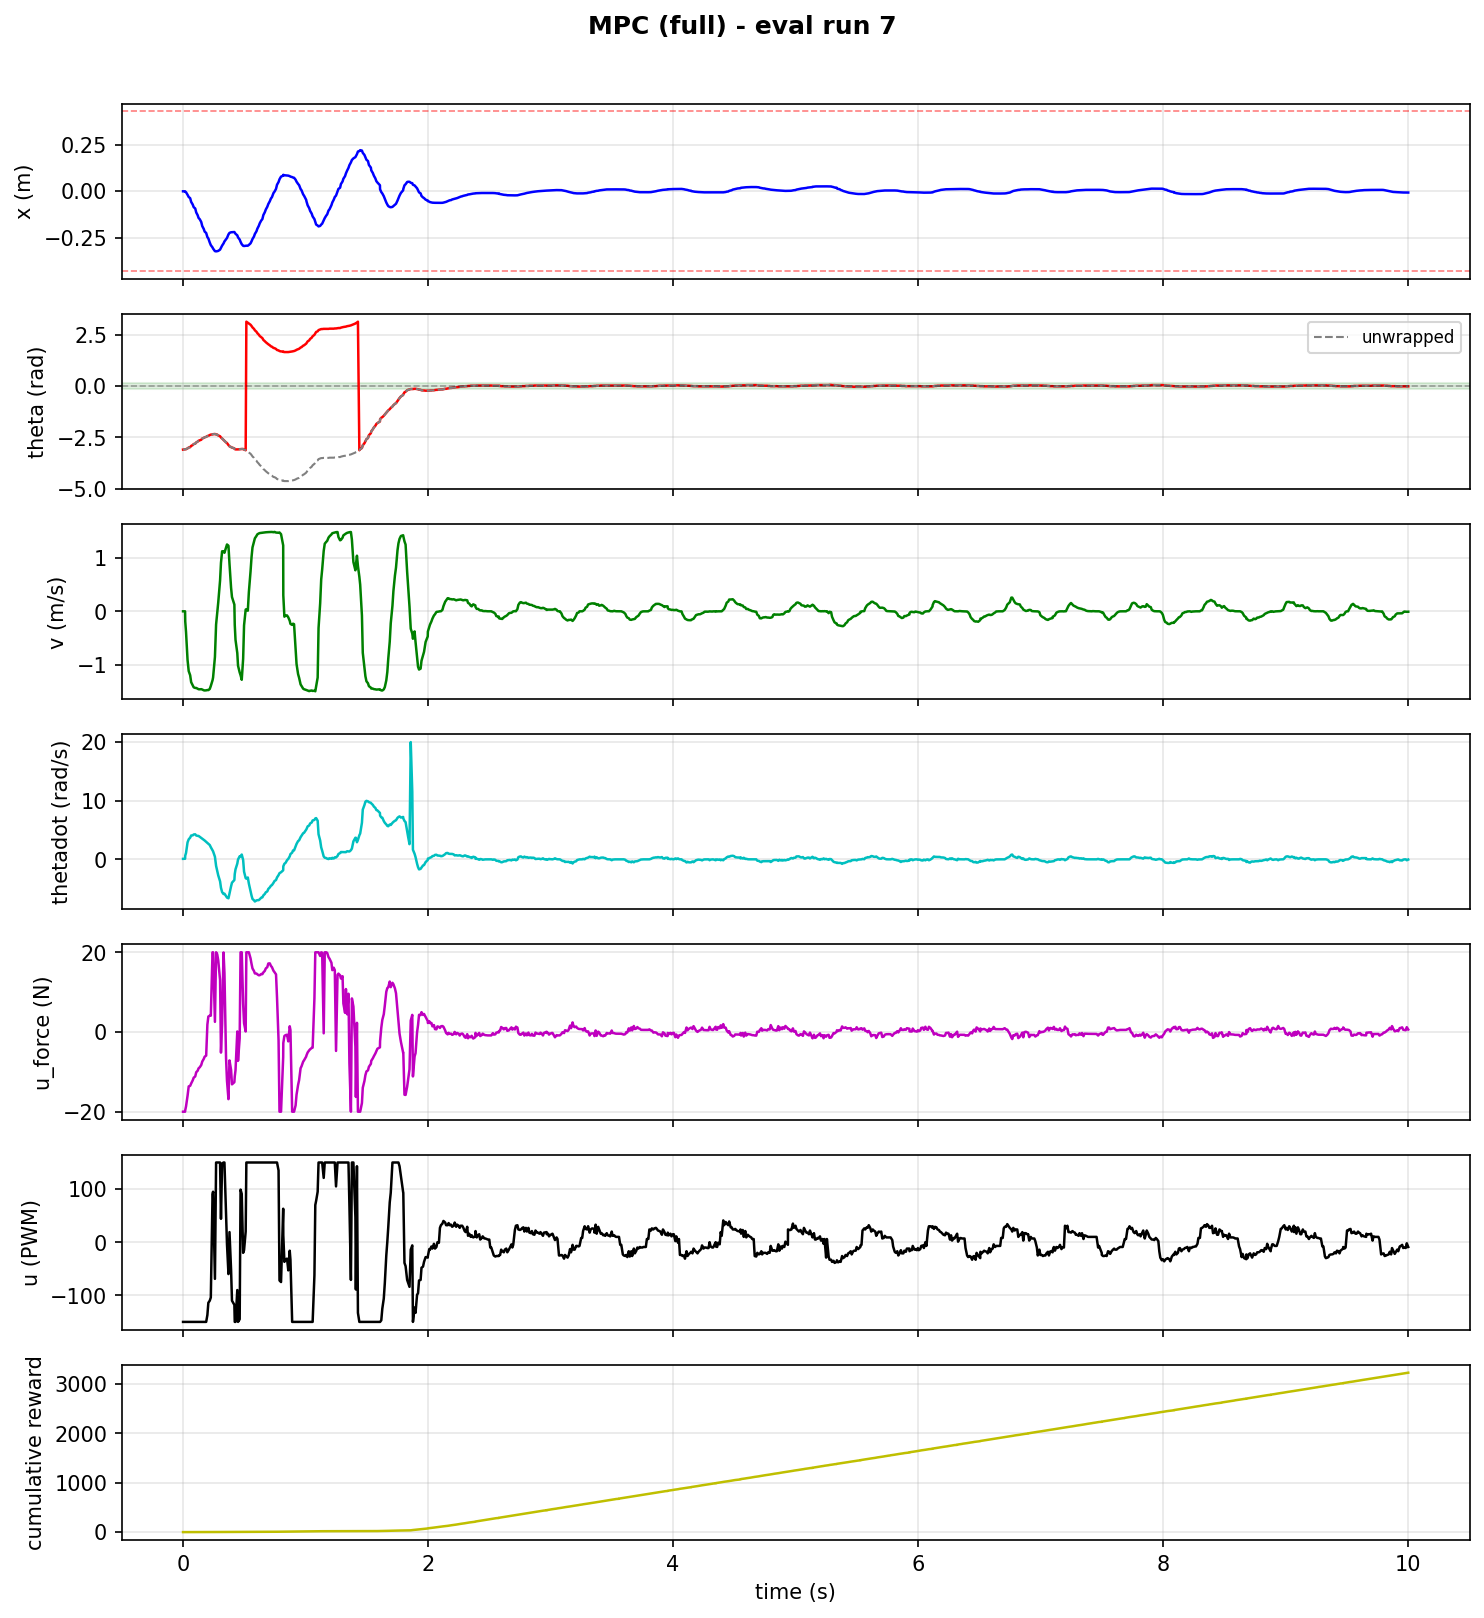

Values plotted in this chart, from the file beside it:
step, time_s, x_counts, x_m, theta_rad, theta_unwrapped, v_counts_s, v_m_s, thetadot_rad_s, tripped, u_force_N, u_pwm, reward, cum_reward, upright, stabilized, solve_success, solve_retry, solve_time_ms, host_solve_ms
1, 0.001032, -18.0, -0.0007031, -3.1, -3.1, 0.0, 0.0, 0.084, 0, -20.0, -150, 0.0006653, 0.0006653, 0, 0, 1.0, 0.0, 0.4304, 0.8116
2, 0.01762, -18.0, -0.0007031, -3.09, -3.09, 0.0, 0.0, 0.098, 0, -20.0, -150, 0.0006653, 0.001331, 0, 0, 1.0, 0.0, 0.8798, 1.523
3, 0.0189, -69.0, -0.002695, -3.09, -3.09, -4850, -0.1895, 0.638, 0, -19.6, -150, 0.0009481, 0.002279, 0, 0, 1.0, 0.0, 0.8203, 1.137
4, 0.02531, -144.0, -0.005625, -3.08, -3.08, -9925, -0.3877, 1.086, 0, -18.67, -150, 0.002578, 0.004857, 0, 0, 1.0, 0.0, 0.7837, 1.208
5, 0.03778, -503.0, -0.01965, -3.04, -3.04, -23316, -0.9108, 2.897, 0, -16.02, -150, 0.005004, 0.009861, 0, 0, 1.0, 0.0, 0.721, 1.163
6, 0.04714, -804.0, -0.03141, -3.0, -3.0, -28629, -1.118, 3.409, 0, -13.65, -150, 0.006514, 0.01637, 0, 0, 0.0, 1.0, 1.966, 2.51
7, 0.05904, -967.0, -0.03777, -2.98, -2.98, -30614, -1.196, 3.699, 0, -13.52, -150, 0.01223, 0.0286, 0, 0, 0.0, 1.0, 1.696, 2.185
8, 0.06733, -1481, -0.05785, -2.92, -2.92, -33952, -1.326, 4.067, 0, -12.91, -150, 0.01701, 0.04561, 0, 0, 0.0, 1.0, 1.675, 2.151
9, 0.07977, -1839, -0.07184, -2.88, -2.88, -35438, -1.384, 4.085, 0, -12.14, -150, 0.02408, 0.06969, 0, 0, 0.0, 1.0, 1.86, 2.391
10, 0.08801, -2206, -0.08617, -2.83, -2.83, -36409, -1.422, 4.243, 0, -11.46, -150, 0.02724, 0.09692, 0, 0, 0.0, 1.0, 1.839, 2.255
11, 0.1004, -2391, -0.0934, -2.81, -2.81, -36705, -1.434, 4.269, 0, -11.15, -150, 0.03785, 0.1348, 0, 0, 0.0, 1.0, 1.957, 2.441
12, 0.1088, -2944, -0.115, -2.75, -2.75, -36713, -1.434, 4.062, 0, -10.08, -150, 0.04585, 0.1806, 0, 0, 0.0, 1.0, 1.643, 2.412
13, 0.1202, -3316, -0.1295, -2.71, -2.71, -37078, -1.448, 4.007, 0, -9.718, -150, 0.05458, 0.2352, 0, 0, 1.0, 0.0, 0.7972, 1.609
14, 0.1277, -3690, -0.1441, -2.67, -2.67, -37320, -1.458, 3.993, 0, -9.128, -150, 0.05921, 0.2944, 0, 0, 1.0, 0.0, 0.4535, 0.9242
15, 0.1375, -3877, -0.1514, -2.65, -2.65, -37360, -1.459, 3.837, 0, -8.838, -150, 0.06649, 0.3609, 0, 0, 1.0, 0.0, 0.9313, 1.883
16, 0.1495, -4255, -0.1662, -2.62, -2.62, -37290, -1.457, 3.644, 0, -8.282, -150, 0.08221, 0.4431, 0, 0, 1.0, 0.0, 0.9259, 1.85
17, 0.1578, -4821, -0.1883, -2.56, -2.56, -37461, -1.463, 3.523, 0, -7.41, -150, 0.09063, 0.5337, 0, 0, 1.0, 0.0, 0.8369, 1.625
18, 0.1696, -5200, -0.2031, -2.53, -2.53, -37815, -1.477, 3.335, 0, -6.78, -150, 0.09943, 0.6332, 0, 0, 1.0, 0.0, 0.9292, 1.714
19, 0.1775, -5579, -0.2179, -2.5, -2.5, -37904, -1.481, 3.211, 0, -6.195, -150, 0.1055, 0.7387, 0, 0, 1.0, 0.0, 0.6147, 1.357
20, 0.1897, -5768, -0.2253, -2.48, -2.48, -37852, -1.479, 2.986, 0, -5.917, -150, 0.1181, 0.8567, 0, 0, 1.0, 0.0, 0.8507, 1.659
21, 0.1996, -6336, -0.2475, -2.44, -2.44, -37706, -1.473, 2.828, 0, 1.865, -137, 0.1213, 0.9781, 0, 0, 0.0, 1.0, 2.736, 3.198
22, 0.2075, -6525, -0.2549, -2.43, -2.43, -37753, -1.475, 2.641, 0, 3.876, -114, 0.1347, 1.113, 0, 0, 1.0, 0.0, 1.141, 2.222
23, 0.219, -7088, -0.2769, -2.39, -2.39, -37194, -1.453, 2.439, 0, 4.101, -110, 0.1416, 1.254, 0, 0, 1.0, 0.0, 0.7483, 1.549
24, 0.2276, -7445, -0.2908, -2.37, -2.37, -35749, -1.396, 2.067, 0, 4.086, -104, 0.1451, 1.399, 0, 0, 1.0, 0.0, 0.6566, 1.443
25, 0.2416, -7769, -0.3035, -2.36, -2.36, -33037, -1.291, 1.514, 0, 20.0, 90, 0.1486, 1.548, 0, 0, 0.0, 1.0, 2.65, 3.781
26, 0.2461, -7921, -0.3094, -2.35, -2.35, -31719, -1.239, 1.371, 0, 20.0, 95, 0.1522, 1.7, 0, 0, 1.0, 0.0, 0.2852, 0.5977
27, 0.2612, -8278, -0.3234, -2.34, -2.34, -21865, -0.8541, 0.44, 0, 2.547, -69, 0.1451, 1.845, 0, 0, 0.0, 1.0, 2.252, 3.026
28, 0.2707, -8303, -0.3243, -2.36, -2.36, -6316, -0.2467, -1.117, 0, 20.0, 150, 0.1416, 1.987, 0, 0, 0.0, 1.0, 2.813, 3.666
29, 0.2796, -8280, -0.3234, -2.37, -2.37, -858.0, -0.03352, -1.939, 0, 19.54, 150, 0.1279, 2.115, 0, 0, 1.0, 0.0, 1.119, 1.643
30, 0.2882, -8240, -0.3219, -2.41, -2.41, 4268, 0.1667, -2.735, 0, 17.96, 150, 0.1149, 2.23, 0, 0, 1.0, 0.0, 1.377, 1.772
31, 0.3031, -8067, -0.3151, -2.45, -2.45, 14767, 0.5768, -3.752, 0, 13.05, 150, 0.09646, 2.326, 0, 0, 0.0, 1.0, 2.539, 3.661
32, 0.3105, -7813, -0.3052, -2.51, -2.51, 23192, 0.9059, -4.85, 0, -5.17, 44, 0.08221, 2.409, 0, 0, 0.0, 1.0, 3.019, 3.486
33, 0.3198, -7510, -0.2934, -2.56, -2.56, 28748, 1.123, -5.584, 0, 2.035, 148, 0.06402, 2.473, 0, 0, 0.0, 1.0, 2.795, 3.648
34, 0.3314, -7213, -0.2818, -2.63, -2.63, 28737, 1.123, -5.921, 0, 19.96, 150, 0.05233, 2.525, 0, 0, 0.0, 1.0, 2.95, 3.811
35, 0.3389, -6938, -0.271, -2.68, -2.68, 28034, 1.095, -5.852, 0, 14.85, 150, 0.03785, 2.563, 0, 0, 0.0, 1.0, 2.759, 3.222
36, 0.352, -6625, -0.2588, -2.75, -2.75, 30609, 1.196, -6.295, 0, -6.574, 56, 0.03233, 2.595, 0, 0, 0.0, 1.0, 3.058, 3.905
37, 0.3597, -6458, -0.2523, -2.78, -2.78, 32004, 1.25, -6.522, 0, -12.26, -4, 0.01701, 2.612, 0, 0, 0.0, 1.0, 3.054, 3.516
38, 0.3716, -5968, -0.2331, -2.88, -2.88, 31401, 1.227, -6.644, 0, -16.85, -60, 0.01013, 2.622, 0, 0, 0.0, 1.0, 3.057, 3.496
39, 0.3801, -5758, -0.2249, -2.94, -2.94, 22700, 0.8867, -5.803, 0, -7.127, 19, 0.006514, 2.629, 0, 0, 0.0, 1.0, 3.074, 3.529
40, 0.393, -5671, -0.2215, -2.98, -2.98, 11275, 0.4404, -4.595, 0, -9.526, -52, 0.005004, 2.634, 0, 0, 0.0, 1.0, 3.092, 3.954
41, 0.4004, -5659, -0.2211, -3.0, -3.0, 6838, 0.2671, -3.985, 0, -13.13, -110, 0.002578, 2.636, 0, 0, 0.0, 1.0, 2.986, 3.44
42, 0.4199, -5638, -0.2202, -3.04, -3.04, 3209, 0.1254, -3.527, 0, -12.6, -118, 0.001281, 2.638, 0, 0, 0.0, 1.0, 3.363, 4.52
43, 0.423, -5726, -0.2237, -3.07, -3.07, -6449, -0.2519, -2.512, 0, -11.18, -150, 0.0006653, 2.638, 0, 0, 0.0, 1.0, 2.554, 2.913
44, 0.4292, -5881, -0.2297, -3.09, -3.09, -13662, -0.5337, -1.702, 0, -9.607, -150, 0.0006653, 2.639, 0, 0, 0.0, 1.0, 2.988, 3.458
45, 0.4437, -6096, -0.2381, -3.09, -3.09, -20016, -0.7819, -0.732, 0, 0.135, -90, 0.0006653, 2.64, 0, 0, 0.0, 1.0, 3.621, 5.007
46, 0.4497, -6373, -0.2489, -3.09, -3.09, -26054, -1.018, -0.03, 0, -7.23, -150, 0.0009481, 2.641, 0, 0, 0.0, 1.0, 3.159, 3.556
47, 0.4632, -6678, -0.2609, -3.08, -3.08, -29263, -1.143, 0.529, 0, -1.562, -145, 0.0009481, 2.641, 0, 0, 0.0, 1.0, 3.434, 4.361
48, 0.4703, -6985, -0.2729, -3.08, -3.08, -30566, -1.194, 0.516, 0, 20, 99, 0.001281, 2.643, 0, 0, 0.0, 1.0, 3.345, 3.748
49, 0.48, -7319, -0.2859, -3.07, -3.07, -32791, -1.281, 0.819, 0, 20.0, 91, 0.001281, 2.644, 0, 0, 0.0, 1.0, 3.739, 4.66
50, 0.4915, -7539, -0.2945, -3.07, -3.07, -22748, -0.8886, -0.102, 0, 7.06, -20, 0.0004324, 2.644, 0, 0, 0.0, 1.0, 3.11, 4.058
51, 0.4989, -7567, -0.2956, -3.1, -3.1, -6737, -0.2632, -2.096, 0, 2.215, -15, 3.359702801998186e-05, 2.644, 0, 0, 0.0, 1.0, 3.109, 3.588
52, 0.5121, -7529, -0.2941, -3.13, -3.13, 816.0, 0.03188, -3.209, 0, 0.1289, 20, 3.359702801876769e-05, 2.645, 0, 0, 0.0, 1.0, 2.978, 3.85
53, 0.5177, -7523, -0.2939, 3.13, -3.153, 1008, 0.03938, -3.292, 0, 20.0, 150, 0.0009481, 2.645, 0, 0, 0.0, 1.0, 1.427, 1.917
54, 0.5296, -7526, -0.294, 3.08, -3.203, 276.0, 0.01078, -3.096, 0, 20.0, 150, 0.002578, 2.648, 0, 0, 1.0, 0.0, 0.7325, 1.522
55, 0.5382, -7415, -0.2896, 3.04, -3.243, 9269, 0.3621, -4.149, 0, 20.0, 150, 0.006514, 2.655, 0, 0, 1.0, 0.0, 0.5466, 1.333
56, 0.5519, -7198, -0.2812, 2.98, -3.303, 19117, 0.7468, -5.409, 0, 18.46, 150, 0.01223, 2.667, 0, 0, 0.0, 1.0, 1.541, 2.682
57, 0.56, -6919, -0.2703, 2.92, -3.363, 25979, 1.015, -6.184, 0, 17.08, 150, 0.02111, 2.688, 0, 0, 0.0, 1.0, 1.291, 2.16
58, 0.5678, -6600, -0.2578, 2.85, -3.433, 30595, 1.195, -6.762, 0, 15.93, 150, 0.03233, 2.72, 0, 0, 0.0, 1.0, 1.182, 2.052
59, 0.5799, -6260, -0.2445, 2.78, -3.503, 33199, 1.297, -6.983, 0, 15.3, 150, 0.04585, 2.766, 0, 0, 0.0, 1.0, 1.34, 2.475
60, 0.5872, -5905, -0.2307, 2.71, -3.573, 34950, 1.365, -7.191, 0, 14.7, 150, 0.06159, 2.828, 0, 0, 0.0, 1.0, 1.277, 1.762
... 983 more rows
